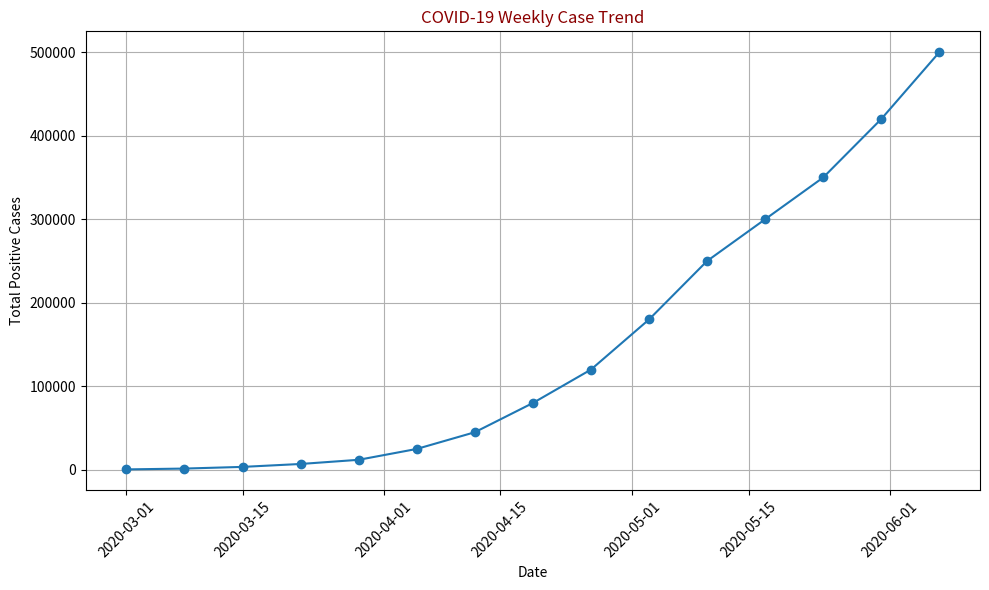

Recreate this plot in Python.
import pandas as pd
import matplotlib.pyplot as plt
from datetime import datetime, timedelta

# Sample weekly data (same as in R)
cases = [500, 1500, 3500, 7000, 12000, 25000, 45000, 80000, 
         120000, 180000, 250000, 300000, 350000, 420000, 500000]

# Start date
start_date = datetime(2020, 3, 1)

# Create list of weekly dates
dates = [start_date + timedelta(weeks=i) for i in range(len(cases))]

# Create DataFrame
df = pd.DataFrame({'Date': dates, 'Cases': cases})
df.set_index('Date', inplace=True)

# Plot
plt.figure(figsize=(10, 6))
plt.plot(df.index, df['Cases'], marker='o', linestyle='-')
plt.title('COVID-19 Weekly Case Trend', color='darkred')
plt.xlabel('Date')
plt.ylabel('Total Positive Cases')
plt.grid(True)
plt.xticks(rotation=45)
plt.tight_layout()
plt.show()
